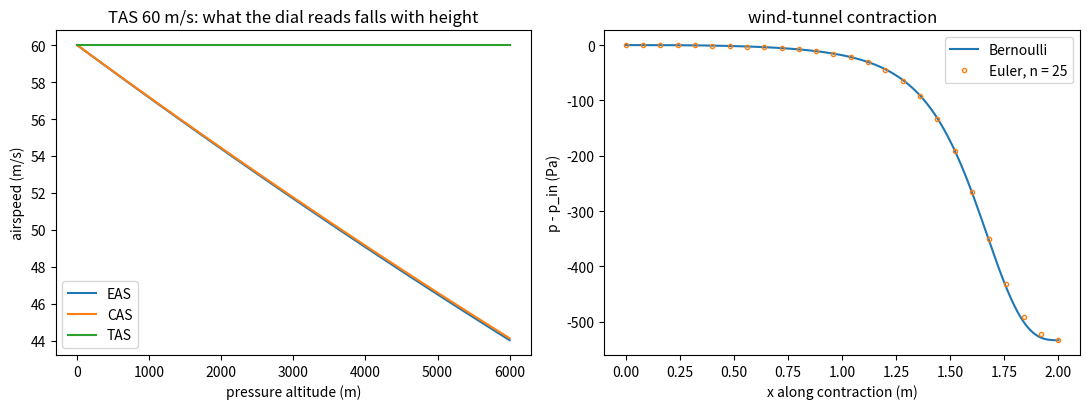

Python code for this plot:
"""P08.04 Bernoulli & Energy Equation: reference solution.

The light aeroplane cruises at 3000 m at a true airspeed of 60 m/s. What do its pitot and static
ports sense, what does the airspeed indicator read, how big is the error from a static port that
sits in slightly fast air, and when does Bernoulli's equation stop being good enough? This module
applies conservation of momentum along a streamline (steady, inviscid, incompressible: Bernoulli)
and conservation of energy for a pipe or duct (with losses and shaft work):

    p + rho V^2 / 2 + rho g z = const along a streamline (no friction, no shaft work, rho const)
    p1/(rho g) + a1 V1^2/(2g) + z1 + h_pump = p2/(rho g) + a2 V2^2/(2g) + z2 + h_turbine + h_L

and builds the airspeed chain used in every cockpit:

    TAS (true airspeed) -> EAS = TAS sqrt(rho/rho0) (same dynamic pressure at sea-level density)
                        -> CAS (what a perfect instrument calibrated to the standard law reads)
                        -> IAS (what the dial shows, with position and instrument errors).

The standard calibration law is the compressible (isentropic, subsonic) pitot relation; it is
used here as given and derived in `P08.17`. The independent checks: every conversion is inverted
and the round trip closes to round-off; the compressible law tends to Bernoulli as M -> 0; the
Euler equation dp = -rho V dV integrated numerically through a wind-tunnel contraction against
Bernoulli; the venturi flow rate inverted; and an energy budget that balances.

Units: SI (m, s, kg, K, Pa, W). Knots appear only in printed output because pilots use them.

Run:  python solution.py [out_dir]     (prints the lesson's numbers, writes pitot_static.png)
Test: AEFS_IMPL=solution pytest curriculum/phase-08/lesson-04-bernoulli-energy-equation
"""
from __future__ import annotations

import sys
from pathlib import Path
from typing import Callable

import numpy as np

G0 = 9.80665
R_AIR = 287.05287
GAMMA = 1.4
T0, P0 = 288.15, 101325.0
RHO0 = P0 / (R_AIR * T0)                   # 1.225 kg/m^3
A0 = np.sqrt(GAMMA * R_AIR * T0)           # 340.29 m/s, sea-level speed of sound
KNOT = 1852.0 / 3600.0                     # m/s per knot (aviation unit)


# ---------------------------------------------------------------- atmosphere (troposphere only, given)

def isa_troposphere(h: np.ndarray) -> tuple[np.ndarray, np.ndarray, np.ndarray]:
    """ISA temperature (K), pressure (Pa) and density (kg/m^3) for 0 <= h <= 11 km (geopotential),
    the gradient-layer closed form of `P08.01`: T = T0 - 0.0065 h, p = p0 (T/T0)^(g0/(0.0065 R))."""
    h = np.asarray(h, dtype=float)
    if np.any(h < -500.0) or np.any(h > 11000.0):
        raise ValueError("troposphere only: -500 to 11 000 m")
    T = T0 - 0.0065 * h
    p = P0 * (T / T0) ** (G0 / (0.0065 * R_AIR))
    return T, p, p / (R_AIR * T)


# ---------------------------------------------------------------- Bernoulli

def dynamic_pressure(rho: float, V: np.ndarray) -> np.ndarray:
    """q = rho V^2 / 2 (Pa)."""
    return 0.5 * rho * np.asarray(V, dtype=float) ** 2


def bernoulli_airspeed(dp: np.ndarray, rho: float) -> np.ndarray:
    """Speed from a pitot-static pressure difference by incompressible Bernoulli, V = sqrt(2 dp / rho)."""
    dp = np.asarray(dp, dtype=float)
    if np.any(dp < 0):
        raise ValueError("a pitot-static difference cannot be negative in steady flow")
    return np.sqrt(2.0 * dp / rho)


def impact_pressure(V: np.ndarray, p: float, T: float) -> np.ndarray:
    """Pitot minus static pressure q_c (Pa) for subsonic isentropic deceleration (given; derived in
    `P08.17`): q_c = p [(1 + (gamma-1)/2 M^2)^(gamma/(gamma-1)) - 1], M = V / sqrt(gamma R T).
    For small M, q_c = q (1 + M^2/4 + ...), so Bernoulli underestimates it by about M^2/4."""
    M = np.asarray(V, dtype=float) / np.sqrt(GAMMA * R_AIR * T)
    if np.any(M >= 1.0):
        raise ValueError("subsonic only; above M = 1 a shock stands in front of the probe (P08.17)")
    return p * ((1.0 + 0.5 * (GAMMA - 1.0) * M ** 2) ** (GAMMA / (GAMMA - 1.0)) - 1.0)


def cas_from_impact_pressure(qc: np.ndarray) -> np.ndarray:
    """Calibrated airspeed (m/s): the speed that would give impact pressure q_c at sea-level standard
    conditions, the law an airspeed indicator is built to: CAS = a0 sqrt(5 [(q_c/p0 + 1)^(2/7) - 1])."""
    qc = np.asarray(qc, dtype=float)
    return A0 * np.sqrt(2.0 / (GAMMA - 1.0) * ((qc / P0 + 1.0) ** ((GAMMA - 1.0) / GAMMA) - 1.0))


def impact_pressure_from_cas(cas: np.ndarray) -> np.ndarray:
    """Inverse of ``cas_from_impact_pressure``: q_c = p0 [(1 + 0.2 (CAS/a0)^2)^3.5 - 1]."""
    return impact_pressure(cas, P0, T0)


def airspeeds_from_tas(tas: float, h: float, cp_static: float = 0.0, instrument_error: float = 0.0) -> dict[str, float]:
    """The airspeed chain at pressure altitude h (ISA day) for a true airspeed tas (m/s).

    The static port sits where the local pressure coefficient is cp_static, so it senses
    p_s = p + cp_static q (q = rho TAS^2 / 2); the pitot senses the total pressure p + q_c. The
    indicator works on the sensed difference q_c' = q_c - cp_static q and shows
    IAS = CAS(q_c') + instrument_error. Returns TAS, EAS, CAS (true q_c), IAS, the pressures and
    the Mach number, all SI."""
    T, p, rho = (float(v) for v in isa_troposphere(h))
    q = float(dynamic_pressure(rho, tas))
    qc = float(impact_pressure(tas, p, T))
    p_static_sensed = p + cp_static * q
    qc_sensed = qc - cp_static * q
    return {"TAS": float(tas), "EAS": float(tas * np.sqrt(rho / RHO0)), "CAS": float(cas_from_impact_pressure(qc)),
            "IAS": float(cas_from_impact_pressure(qc_sensed)) + instrument_error, "q": q, "qc": qc,
            "p": p, "p_static_sensed": p_static_sensed, "p_total": p + qc, "rho": rho, "T": T,
            "M": float(tas / np.sqrt(GAMMA * R_AIR * T))}


def tas_from_cas(cas: float, h: float) -> float:
    """True airspeed (m/s) from calibrated airspeed at pressure altitude h (ISA day): q_c from the
    calibration law, then the Mach number from q_c/p by inverting the isentropic relation, then
    TAS = M a. The inverse of the CAS step of ``airspeeds_from_tas``."""
    T, p, _ = (float(v) for v in isa_troposphere(h))
    qc = float(impact_pressure_from_cas(cas))
    M = np.sqrt(2.0 / (GAMMA - 1.0) * ((qc / p + 1.0) ** ((GAMMA - 1.0) / GAMMA) - 1.0))
    return float(M * np.sqrt(GAMMA * R_AIR * T))


def static_error_effects(cp_static: float, q: float, rho: float) -> dict[str, float]:
    """What a static-port pressure error dp = cp_static q does: the altimeter, which converts
    pressure to height with dp/dh = -rho g, reads high by dh = -dp/(rho g); the airspeed
    indicator sees q_c - dp. Returns {'dp', 'altitude_error'} in Pa and m."""
    dp = cp_static * q
    return {"dp": dp, "altitude_error": -dp / (rho * G0)}


# ---------------------------------------------------------------- Bernoulli in a duct: venturi and contraction

def venturi_flow_rate(dp: float, A1: float, A2: float, rho: float, Cd: float = 1.0) -> float:
    """Volume flow (m^3/s) through a venturi from the pressure drop between the inlet (A1) and the
    throat (A2): continuity V1 A1 = V2 A2 with Bernoulli gives Q = Cd A2 sqrt(2 dp / (rho (1 - (A2/A1)^2)))."""
    return Cd * A2 * np.sqrt(2.0 * dp / (rho * (1.0 - (A2 / A1) ** 2)))


def contraction_area(x: np.ndarray, A_in: float, A_out: float, Lc: float) -> np.ndarray:
    """Smooth wind-tunnel contraction area: a fifth-order polynomial blend from A_in at x = 0 to
    A_out at x = Lc with zero slope and curvature at both ends (given)."""
    s = np.clip(np.asarray(x, dtype=float) / Lc, 0.0, 1.0)
    blend = 10 * s ** 3 - 15 * s ** 4 + 6 * s ** 5
    return A_in + (A_out - A_in) * blend


def euler_pressure_along_duct(A_of_x: Callable[[np.ndarray], np.ndarray], x: np.ndarray, Q: float,
                              rho: float, p_in: float) -> np.ndarray:
    """Pressure along a duct by integrating the steady inviscid momentum (Euler) equation along the
    centre streamline, dp/dx = -rho V dV/dx with V = Q/A(x) from continuity, by the trapezoid rule
    on the grid x (V' by central differences). This does not use Bernoulli's algebra; it is the
    differential statement Bernoulli integrates."""
    V = Q / np.asarray(A_of_x(x), dtype=float)
    dVdx = np.gradient(V, x)
    f = -rho * V * dVdx
    return p_in + np.concatenate([[0.0], np.cumsum(0.5 * (f[1:] + f[:-1]) * np.diff(x))])


def bernoulli_pressure_along_duct(A_of_x: Callable[[np.ndarray], np.ndarray], x: np.ndarray, Q: float,
                                  rho: float, p_in: float) -> np.ndarray:
    """Pressure along the duct from Bernoulli and continuity: p = p_in + rho (V_in^2 - V^2)/2."""
    V = Q / np.asarray(A_of_x(x), dtype=float)
    return p_in + 0.5 * rho * (V[0] ** 2 - V ** 2)


# ---------------------------------------------------------------- the energy equation

def shaft_head(p1: float, V1: float, z1: float, p2: float, V2: float, z2: float, rho: float,
               h_loss: float = 0.0, alpha1: float = 1.0, alpha2: float = 1.0, g: float = G0) -> float:
    """Head (m) a pump or fan must add between sections 1 and 2 (negative: a turbine extracts it),
    from the steady-flow energy equation with kinetic-energy correction factors alpha:
    h_shaft = (p2 - p1)/(rho g) + (alpha2 V2^2 - alpha1 V1^2)/(2 g) + (z2 - z1) + h_loss."""
    return (p2 - p1) / (rho * g) + (alpha2 * V2 ** 2 - alpha1 * V1 ** 2) / (2 * g) + (z2 - z1) + h_loss


def shaft_power(h_shaft: float, rho: float, Q: float, efficiency: float = 1.0, g: float = G0) -> float:
    """Shaft power (W) to supply a head h_shaft to a volume flow Q: rho g Q h / efficiency."""
    if not 0.0 < efficiency <= 1.0:
        raise ValueError("efficiency must be in (0, 1]")
    return rho * g * Q * h_shaft / efficiency


def open_tunnel_fan_power(V_test: float, A_test: float, rho: float, K_total: float, A_exit: float,
                          efficiency: float = 1.0) -> float:
    """Fan power (W) of an open-circuit wind tunnel drawing still air and discharging through an exit
    of area A_exit: the fan supplies the kinetic energy thrown away at the exit plus the losses,
    written as K_total test-section dynamic heads: P = rho Q [V_exit^2/2 + K_total V_test^2/2] / eta."""
    Q = V_test * A_test
    V_exit = Q / A_exit
    h = shaft_head(0.0, 0.0, 0.0, 0.0, V_exit, 0.0, rho, h_loss=K_total * V_test ** 2 / (2 * G0))
    return shaft_power(h, rho, Q, efficiency)


def observed_order(errors: np.ndarray, ratio: float = 2.0) -> np.ndarray:
    """Observed convergence orders log(e_k / e_{k+1}) / log(ratio) for grids refined by ``ratio``."""
    e = np.asarray(errors, dtype=float)
    return np.log(e[:-1] / e[1:]) / np.log(ratio)


# ---------------------------------------------------------------- the lesson's run

def main(out_dir: str | Path = ".") -> None:
    """Print the lesson's numbers and save pitot_static.png."""
    import matplotlib
    matplotlib.use("Agg")
    import matplotlib.pyplot as plt

    out_dir = Path(out_dir)
    h, tas = 3000.0, 60.0
    r = airspeeds_from_tas(tas, h)
    print(f"light aeroplane, {h:.0f} m ISA, TAS {tas} m/s ({tas / KNOT:.1f} kt), M = {r['M']:.4f}")
    print(f"  static p = {r['p']:.1f} Pa, rho = {r['rho']:.4f} kg/m^3; q = {r['q']:.2f} Pa; "
          f"impact pressure q_c = {r['qc']:.2f} Pa (q_c/q - 1 = {r['qc'] / r['q'] - 1:.5f}, M^2/4 = {r['M'] ** 2 / 4:.5f})")
    print(f"  EAS {r['EAS']:.3f} m/s ({r['EAS'] / KNOT:.1f} kt)   CAS {r['CAS']:.3f} m/s ({r['CAS'] / KNOT:.1f} kt)   "
          f"IAS (perfect ports) {r['IAS']:.3f} m/s")
    print(f"  inversion: tas_from_cas(CAS) = {tas_from_cas(r['CAS'], h):.12f} m/s")
    V_b = float(bernoulli_airspeed(r["qc"], r["rho"]))
    print(f"  Bernoulli with the true density on q_c: {V_b:.3f} m/s ({V_b / tas - 1:+.3%} vs TAS)")

    print("\nstatic-port error (port in air of pressure coefficient cp):")
    print("    cp      dp (Pa)   altimeter error (m)   IAS (m/s)   IAS - CAS (kt)")
    for cp in (-0.04, -0.02, 0.0, 0.02):
        rr = airspeeds_from_tas(tas, h, cp_static=cp)
        e = static_error_effects(cp, rr["q"], rr["rho"])
        print(f"   {cp:+.2f}   {e['dp']:+8.2f}       {e['altitude_error']:+7.2f}          {rr['IAS']:.3f}      "
              f"{(rr['IAS'] - rr['CAS']) / KNOT:+.2f}")

    print("\nBernoulli vs the compressible law: (Bernoulli V - TAS)/TAS from q_c at 3000 m")
    for V in (30.0, 60.0, 100.0, 150.0, 200.0):
        rr = airspeeds_from_tas(V, h)
        print(f"   TAS {V:5.0f} m/s  M = {rr['M']:.3f}  error {float(bernoulli_airspeed(rr['qc'], rr['rho'])) / V - 1:+.4%}")

    # wind-tunnel contraction: Euler integration vs Bernoulli
    A_in, A_out, Lc, rho = 4.0, 0.5, 2.0, 1.204
    Q = 30.0 * A_out
    print(f"\ncontraction {A_in} -> {A_out} m^2 over {Lc} m, 30 m/s in the test section, air 1.204 kg/m^3:")
    errs = []
    A_fun = lambda xx: contraction_area(xx, A_in, A_out, Lc)
    for n in (25, 50, 100, 200):
        x = np.linspace(0.0, Lc, n + 1)
        pe = euler_pressure_along_duct(A_fun, x, Q, rho, 0.0)
        pb = bernoulli_pressure_along_duct(A_fun, x, Q, rho, 0.0)
        errs.append(np.max(np.abs(pe - pb)))
        print(f"   n = {n:4d}: max |Euler - Bernoulli| = {errs[-1]:.3e} Pa (pressure drop {-pb[-1]:.2f} Pa)")
    print(f"   observed orders {np.array2string(observed_order(errs), precision=2)}")
    dp_c = -pb[-1]
    print(f"   venturi formula inverted from that drop: Q = {venturi_flow_rate(dp_c, A_in, A_out, rho):.6f} m^3/s (true {Q})")

    P = open_tunnel_fan_power(30.0, 0.5, 1.204, 0.6, 1.0, efficiency=0.7)
    print(f"\nopen-circuit tunnel, 30 m/s in 0.5 m^2, diffuser exit 1.0 m^2, losses 0.6 q_test, fan 70 %: shaft power {P:.0f} W")

    hs = np.linspace(0, 6000, 61)
    fig, ax = plt.subplots(1, 2, figsize=(11, 4.2))
    for name in ("EAS", "CAS", "TAS"):
        ax[0].plot(hs, [airspeeds_from_tas(tas, hh)[name] if name != "TAS" else tas for hh in hs], label=name)
    ax[0].set_xlabel("pressure altitude (m)")
    ax[0].set_ylabel("airspeed (m/s)")
    ax[0].set_title("TAS 60 m/s: what the dial reads falls with height")
    ax[0].legend()
    x = np.linspace(0.0, Lc, 201)
    ax[1].plot(x, bernoulli_pressure_along_duct(A_fun, x, Q, rho, 0.0), label="Bernoulli")
    x25 = np.linspace(0.0, Lc, 26)
    ax[1].plot(x25, euler_pressure_along_duct(A_fun, x25, Q, rho, 0.0), "o", ms=3, mfc="none", label="Euler, n = 25")
    ax[1].set_xlabel("x along contraction (m)")
    ax[1].set_ylabel("p - p_in (Pa)")
    ax[1].set_title("wind-tunnel contraction")
    ax[1].legend()
    fig.tight_layout()
    fig.savefig(out_dir / "pitot_static.png", dpi=110)
    plt.close(fig)
    print(f"\nwrote {out_dir / 'pitot_static.png'}")


if __name__ == "__main__":
    main(sys.argv[1] if len(sys.argv) > 1 else ".")
